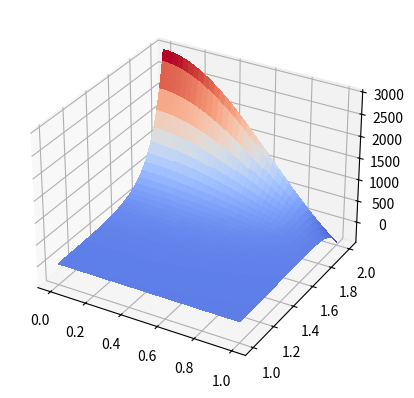

Source code (Python):
# Used to verify an old hypothesis: can convolving by a non-negative
# distribution by a Gaussian kernel leave it somehow "invariant"?

# turns out the hypothesis is wrong!

import math
import numpy as np
import matplotlib.pyplot as plt
from matplotlib import cm
from matplotlib.ticker import LinearLocator

N = 100
M = 100
gamma = -0.25

s = 0
t = 3
h = (t - s)/(N + 2*M)

def A(a):
	return math.exp(a*a/2)
	# return 1/(1 - a*a)
	# return 3*a*a + 14*a + 7

def quot(a):
	return a
	# return 2*a/(1 - a*a)
	# return (6*a + 14)/(3*a*a + 14*a + 7)

tab = [[0.0 for j in range(M + 1)] for i in range(N + 2*M + 1)]

for i in range(N + 2*M + 1):
	a = s + i*h
	tab[i][0] = A(2*a)

for j in range(M):
	for i in range(j + 1, N + 2*M + 1 - j - 1):
		a = s + h*i
		z = h*j
		
		# (tab[i][j + 1] + tab[i][j - 1] - 2*tab[i][j])/h**2/2 = -2*a*gamma*quot(a)*tab[i][j] + a*gamma*(tab[i + 1][j] - tab[i - 1][j])/(2*h) - z/2.0 * (tab[i][j + 1] - tab[i][j - 1])/(2*h)
		# tab[i][j + 1] * (1 + z*h/2) = tab[i][j]*2*(1 - 2*a*gamma*quot(a)*h**2) + a*gamma*(tab[i + 1][j] - tab[i - 1][j])*h - tab[i][j - 1] * (1 - z*h/2)

		# tab[i][j + 1] * 2 = tab[i][j]*2*(1 - 2*a*gamma*quot(a)*h**2) + a*gamma*(tab[i + 1][j] - tab[i - 1][j])*h
		# tab[i][j + 1] * 2 = tab[i][j]*2*(1 - a*gamma*quot(a)*h**2) + a*gamma*(tab[i + 1][j] - tab[i - 1][j])*h/2.0


		if j == 0:
			tab[i][j + 1] = tab[i][j]*2*(1 - 2*a*gamma*quot(a)*h**2) + a*gamma*(tab[i + 1][j] - tab[i - 1][j])*h
			tab[i][j + 1] /= 2
		else:
			tab[i][j + 1] = tab[i][j]*2*(1 - 2*a*gamma*quot(a)*h**2) + a*gamma*(tab[i + 1][j] - tab[i - 1][j])*h - tab[i][j - 1] * (1 - z*h/2)
			tab[i][j + 1] /= (1 + z*h/2.0)
			# print((tab[i][j + 1] + tab[i][j - 1] - 2*tab[i][j])/h**2 - (-2*a*gamma*quot(a)*tab[i][j] + a*gamma*(tab[i + 1][j] - tab[i - 1][j])/(2*h) - z/2.0 * (tab[i][j + 1] - tab[i][j - 1])/(2*h)))






fig, ax = plt.subplots(subplot_kw={"projection": "3d"})
ax.autoscale(enable=None, axis="x", tight=True)

X = [[h * j for j in range(M + 1)] for i in range(M, N + M + 1)]
Y = [[h * i for j in range(M + 1)] for i in range(M, N + M + 1)]
Z = np.array([[tab[i][j] for j in range(M + 1)] for i in range(M, N + M + 1)])

surf = ax.plot_surface(X, Y, Z, cmap=cm.coolwarm, linewidth=0, antialiased=False)

plt.show()
